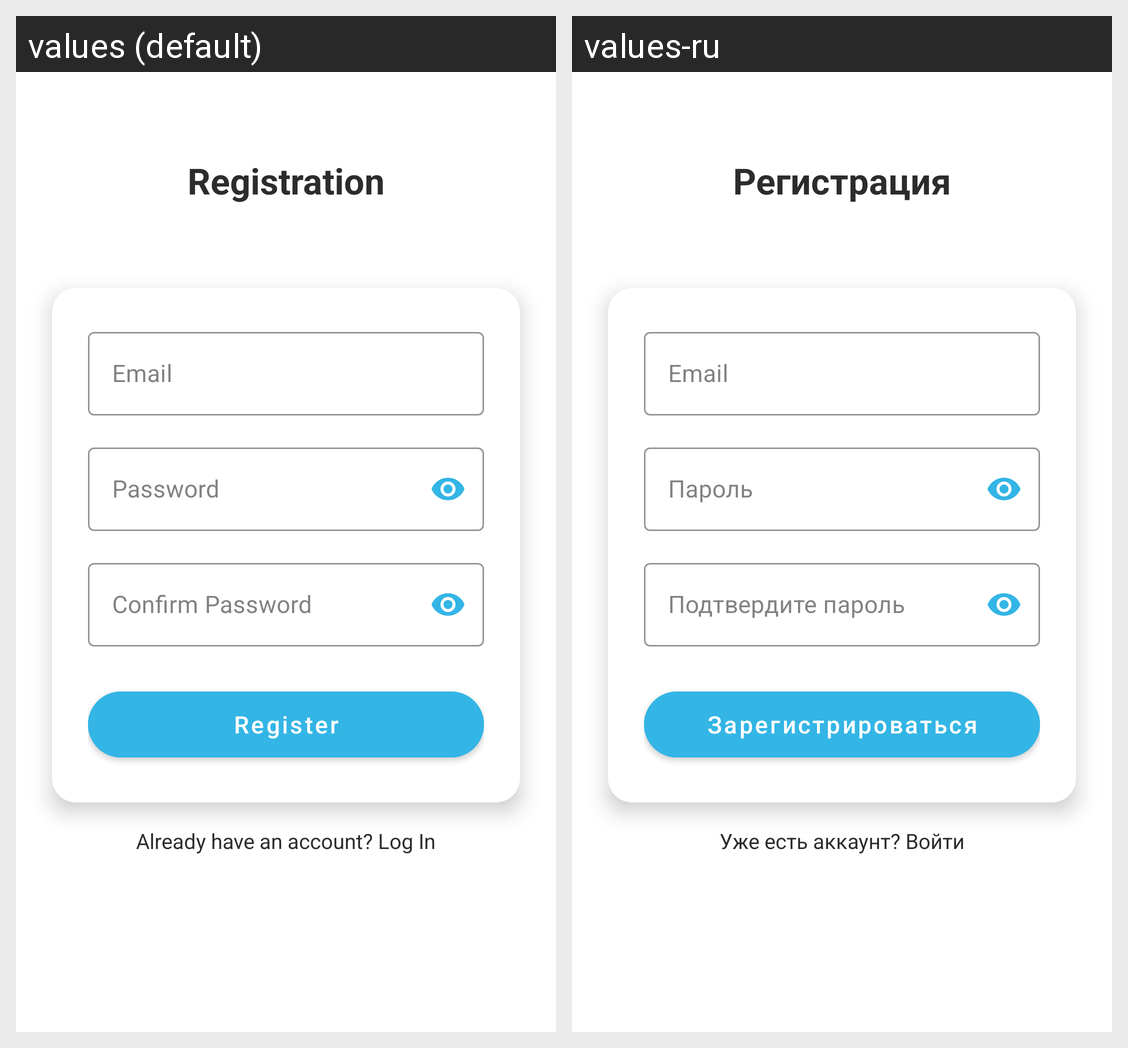

This grid shows one Android layout under two languages. Give, for every string resource on the screen, its name, the default text and each shown locale's text.
Android screen res/layout/activity_register.xml rendered under 2 locales, left to right: values (default), values-ru. Device: Nexus 5 (rendered at 1080×1920; each locale shown at half size, 540×960, under a caption strip naming it); theme AppTheme.NoActionBar.
Strings drawn on this screen, with the default value and each locale's value (text and hints the layout hard-codes, and strings that could not be matched under every locale, appear in the picture but are not listed):

registration
  values: Registration
  values-ru: Регистрация

email_hint
  values: Email
  values-ru: Email

password_hint
  values: Password
  values-ru: Пароль

confirm_password_hint
  values: Confirm Password
  values-ru: Подтвердите пароль

register_button
  values: Register
  values-ru: Зарегистрироваться

already_have_account
  values: Already have an account? Log In
  values-ru: Уже есть аккаунт? Войти
